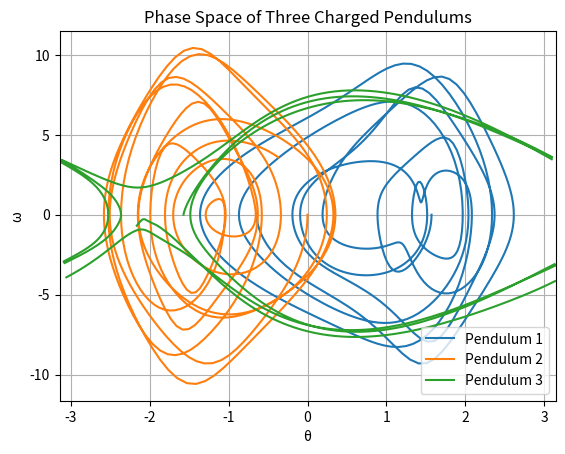

Here is the Python script that generated this plot: (Note: this script raises an exception after producing the figure.)
import numpy as np
import matplotlib.pyplot as plt
import matplotlib.animation as animation
from math import *
from matplotlib.animation import PillowWriter
from tqdm import tqdm
import sys

d = 3 # dist. between 
L = 1 # Assuming L is the length of rod of each pendulum
k = 1 # 1/4πɛ₀
g = 10 # grav const. NOTE: g > 0
m = np.array([1,1,1]) # masses
Q = 10*np.array([1,1,-1]) # charges
theta = np.array([pi/2,0,-pi/2]) # angles (θᵢ)
omega = np.array([0,0,0]) # angular (ωᵢ)

dt = 0.001 # time step
t = 0 # initial time - editing this does not "skip" time
T = 10 # end time (T/FPS)

frames = int(T/dt)
FPS = 30
aniTime = 30

fa = lambda y: y
def fb(theta):
    d2theta = np.zeros(3)
    for i in range(3):  
        A = 0
        for j in range(3):
            if j != i:
                u = L*( sin(theta[j]) - sin(theta[i])) + d*(j-i)
                du = -L*cos(theta[i])

                v = L*( cos(theta[i]) - cos(theta[j]) ) # GOOFY AHHH LINE
                dv = -L*sin(theta[i])

                r2 = u**2 + v**2
                rn32 = r2**(-3/2)
                d1r = (-1/2)*( 2*u*du + 2*v*dv )*rn32

                A += k*Q[i]*Q[j]*d1r

        B = A - m[i]*g*L*sin(theta[i])
        d2theta[i] = B/(m[i]*(L**2))
    return d2theta

# RK4 algorithm
def RK4(xn,yn,t,dt=dt): 
    ka1 = fa(yn)
    kb1 = fb(xn)

    ka2 = fa(yn + kb1*dt/2)
    kb2 = fb(xn + ka1*dt/2)

    ka3 = fa(yn + kb2*dt/2)
    kb3 = fb(xn + ka2*dt/2)

    ka4 = fa(yn + kb3*dt)
    kb4 = fb(xn + ka3*dt)

    xN = xn + (dt/6)*(ka1 + 2*ka2 + 2*ka3 + ka4)
    yN = yn + (dt/6)*(kb1 + 2*kb2 + 2*kb3 + kb4)
    return xN, yN, t+dt

def normalize_angle(theta):
    return (theta + np.pi) % (2 * np.pi) - np.pi  # Keeps within (-π, π]

pbar = tqdm(total=frames, desc="Processing")

# Loop n -> N
M = [[theta, omega, t]] 
while t < T - dt:
    theta, omega, t = RK4(theta, omega, t)  # Use the previous state for the RK4 step
    theta = normalize_angle(theta)  # Normalize the angle if needed
    M.append([theta, omega, t])  # Store the updated values
    pbar.update(1)

pbar.close()
sys.stdout.flush()







'''RENDERING'''
###########################################################################

D = []
S = aniTime*FPS
step = frames / S

for i in range(S):
    frame_index = round(i * step)  # Pick evenly spaced frames
    D.append(M[frame_index])


X, Y, T = zip(*D)  # Unpack into separate lists
X = np.array([np.array(xi) for xi in X]).T  # Convert to (3, N) array
Y = np.array([np.array(yi) for yi in Y]).T  # Convert to (3, N) array
T = np.array(T)  # Convert to (N,) array

for i in range(3):
    x_diff = np.diff(X[i])
    discontinuities = np.where(np.abs(x_diff) > np.pi - 0.1)[0]
    X[i] = X[i].astype(float)
    for idx in discontinuities:
        X[i][idx] = np.nan
# Plot
plt.figure( )
plt.xlim(-pi,pi)
for i in range(3):
    plt.plot(X[i], Y[i], label=f'Pendulum {i+1}')
plt.xlabel('θ')
plt.ylabel('ω')
plt.title('Phase Space of Three Charged Pendulums')
plt.legend()
plt.grid()
plt.savefig(f"images/2.png", dpi=300, bbox_inches='tight')
plt.show()


# print("Rendering...")
# # Set up the figure
# fig, ax = plt.subplots()
# ax.grid(True)

# ax.set_xlim(-1*pi,pi)

# if isinf(Y.max()) or isnan(Y.max()):
#     ax.set_ylim(ymin=-50,ymax=50)
# else:
#     ax.set_ylim(ymin=Y.min(),ymax=Y.max())
#     ax.set_xlim(xmin=X.min(),xmax=X.max())

# ax.set_xlabel('θ')
# ax.set_ylabel('ω')
# ax.set_title('Animated Phase Space')

# # Create separate lines for each pendulum
# lines = [ax.plot([], [], '-', lw=2, label=f'Pendulum {i+1}')[0] for i in range(3)]
# points = [ax.plot([], [], 'o')[0] for _ in range(3)]  # Moving points

# ax.legend()

# # Initialize function
# def init():
#     for line, point in zip(lines, points):
#         line.set_data([], [])
#         point.set_data([], [])
#     return lines + points

# def update(frame):
#     for i in range(3):  # Iterate over the three particles
#         x_trail = X[i, :frame+1]
#         y_trail = Y[i, :frame+1]

#         # Compute finite differences
#         x_diff = np.diff(x_trail)

#         # Detect only the discontinuities at ±π
#         discontinuities = np.where(np.abs(x_diff) > np.pi - 0.1)[0]  # Slight tolerance to catch jumps

#         x_trail = x_trail.astype(float)

#         # Insert NaNs where π to -π jumps occur
#         for idx in discontinuities:
#             x_trail[idx] = np.nan

#         lines[i].set_data(x_trail, y_trail)  # Update trail
#         points[i].set_data([X[i, frame]], [Y[i, frame]])  # Update moving point

#     return lines + points

# # Animate
# ani = animation.FuncAnimation(fig, update, frames=len(T), init_func=init, blit=True, interval=dt/1000, repeat=True)
# # ani.save(r"animations/test5.gif", writer=PillowWriter(fps=FPS))

# plt.show()
# # print("Done.")
